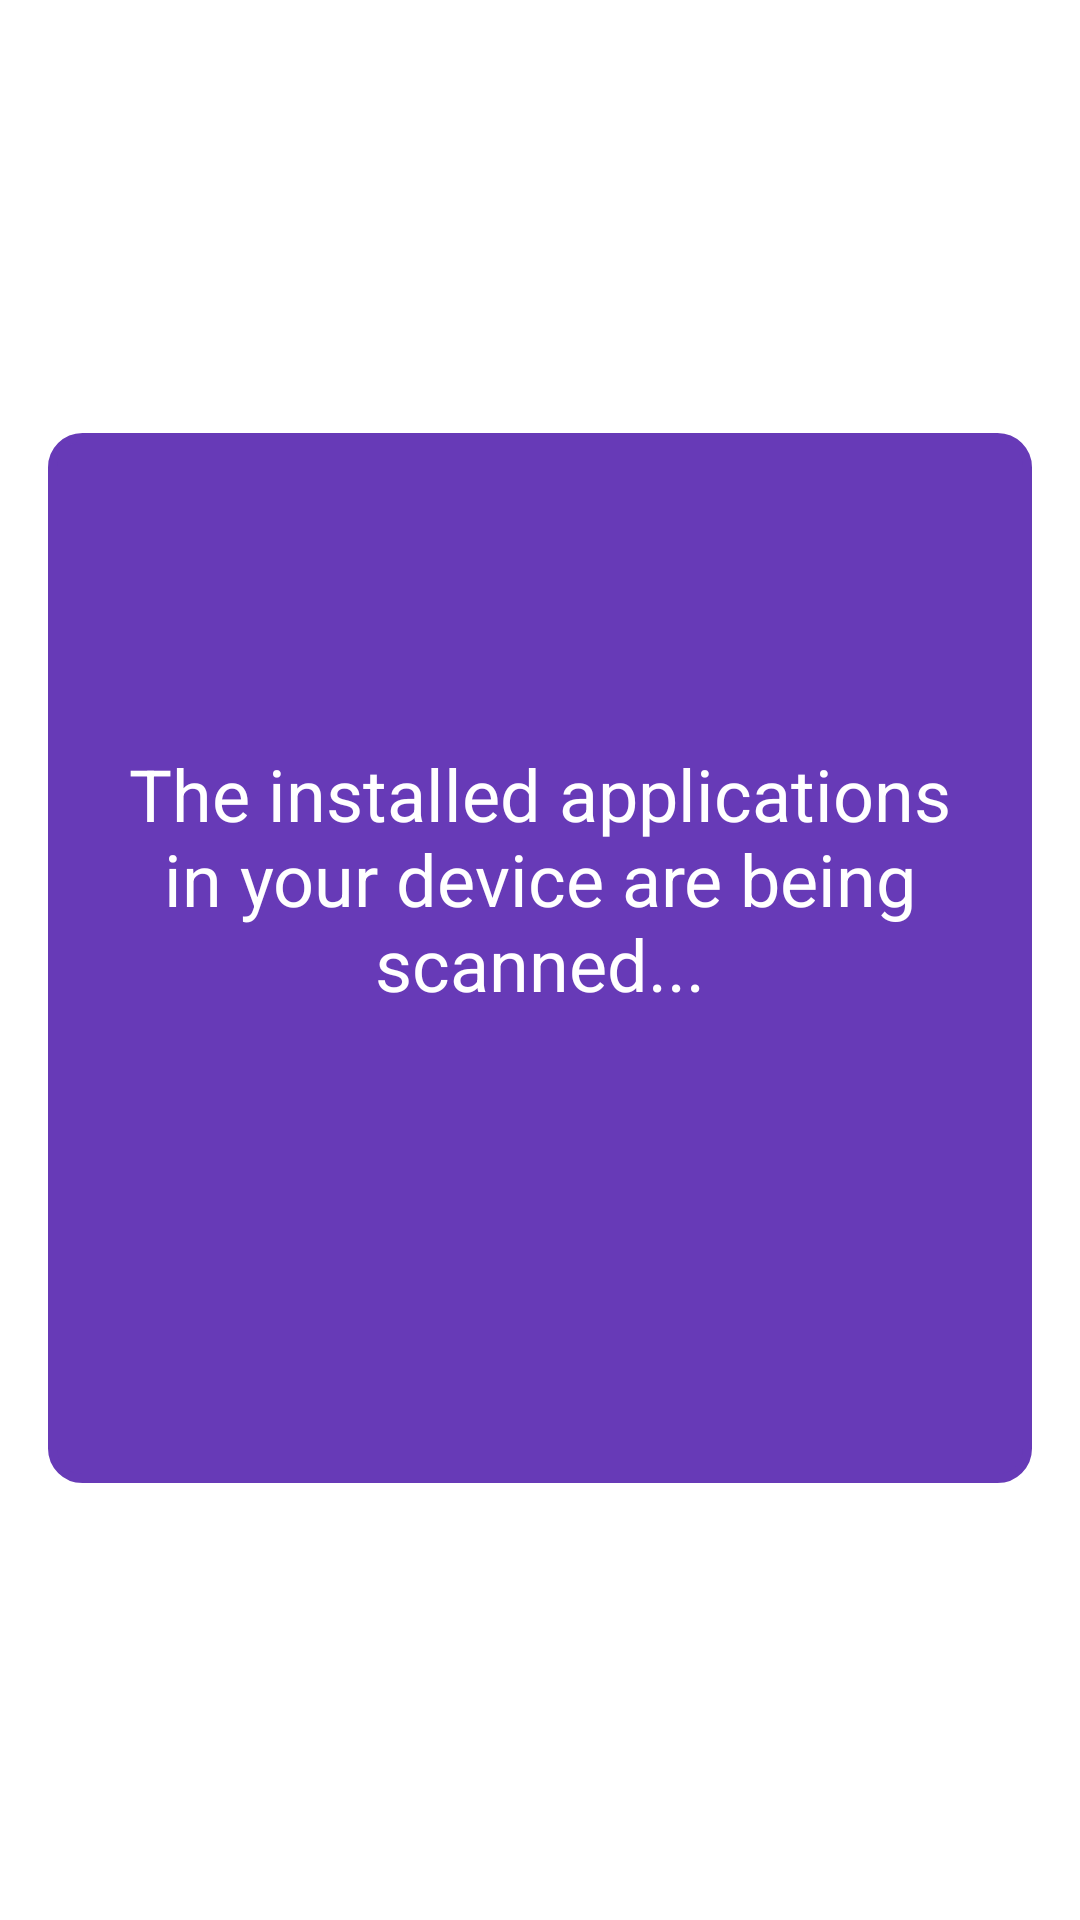

The Android layout XML behind this screen, and the referenced resources:
<!-- AndroidManifest.xml: application theme Theme.AppScan -->
<!-- res/layout/fragment_load.xml -->
<?xml version="1.0" encoding="utf-8"?>
<androidx.constraintlayout.widget.ConstraintLayout xmlns:android="http://schemas.android.com/apk/res/android"
    xmlns:app="http://schemas.android.com/apk/res-auto"
    xmlns:tools="http://schemas.android.com/tools"
    android:layout_width="match_parent"
    android:layout_height="match_parent"
    android:background="#FFFFFF"
    android:backgroundTint="#FFFFFF">

    <androidx.constraintlayout.widget.ConstraintLayout
        android:layout_width="match_parent"
        android:layout_height="350dp"
        android:layout_marginLeft="16dp"
        android:layout_marginRight="16dp"
        android:background="@drawable/shape"
        android:paddingLeft="16dp"
        android:paddingRight="16dp"
        app:layout_constraintBottom_toBottomOf="parent"
        app:layout_constraintEnd_toEndOf="parent"
        app:layout_constraintStart_toStartOf="parent"
        app:layout_constraintTop_toTopOf="parent"
        app:layout_constraintVertical_bias="0.498">

        <ProgressBar
            android:id="@+id/progressBar"
            style="?android:attr/progressBarStyle"
            android:layout_width="167dp"
            android:layout_height="123dp"
            android:indeterminate="true"
            app:layout_constraintBottom_toBottomOf="parent"
            app:layout_constraintEnd_toEndOf="parent"
            app:layout_constraintStart_toStartOf="parent"
            app:layout_constraintTop_toBottomOf="@+id/textView3" />

        <TextView
            android:id="@+id/textView3"
            android:layout_width="wrap_content"
            android:layout_height="wrap_content"
            android:layout_marginTop="104dp"
            android:text="The installed applications in your device are being scanned..."
            android:textAlignment="center"
            android:textColor="#FFFFFF"
            android:textSize="24sp"
            app:layout_constraintEnd_toEndOf="parent"
            app:layout_constraintStart_toStartOf="parent"
            app:layout_constraintTop_toTopOf="parent"
            tools:text="The installed applications in your device are being scanned..." />
    </androidx.constraintlayout.widget.ConstraintLayout>

</androidx.constraintlayout.widget.ConstraintLayout>
<!-- resources referenced by this layout -->
<resources>
  <!-- drawable shape (drawable) -->
  <?xml version="1.0" encoding="UTF-8"?>
  <shape xmlns:android="http://schemas.android.com/apk/res/android">
      <solid android:color="#673AB7"/>
      <stroke android:width="3dp" android:color="#673AB7" />
      <corners android:radius="10dp"/>
      <padding android:left="0dp" android:top="0dp" android:right="0dp" android:bottom="0dp" />
  </shape>
  <style name="Theme.AppScan" parent="Theme.MaterialComponents.DayNight.DarkActionBar">
          
          <item name="colorPrimary">@color/purple_500</item>
          <item name="colorPrimaryVariant">@color/purple_700</item>
          <item name="colorOnPrimary">@color/white</item>
          
          <item name="colorSecondary">@color/teal_200</item>
          <item name="colorSecondaryVariant">@color/teal_700</item>
          <item name="colorOnSecondary">@color/black</item>
          
          <item name="android:statusBarColor" tools:targetApi="l">?attr/colorPrimaryVariant</item>
          
      </style>
  <!-- not gathered from this repository: default colours our renderer supplied (Android Studio template values) -->
  <color name="purple_500">#FF6200EE</color>
  <color name="purple_700">#FF3700B3</color>
  <color name="teal_200">#FF03DAC5</color>
  <color name="teal_700">#FF018786</color>
  <color name="black">#FF000000</color>
  <color name="white">#FFFFFFFF</color>
</resources>
